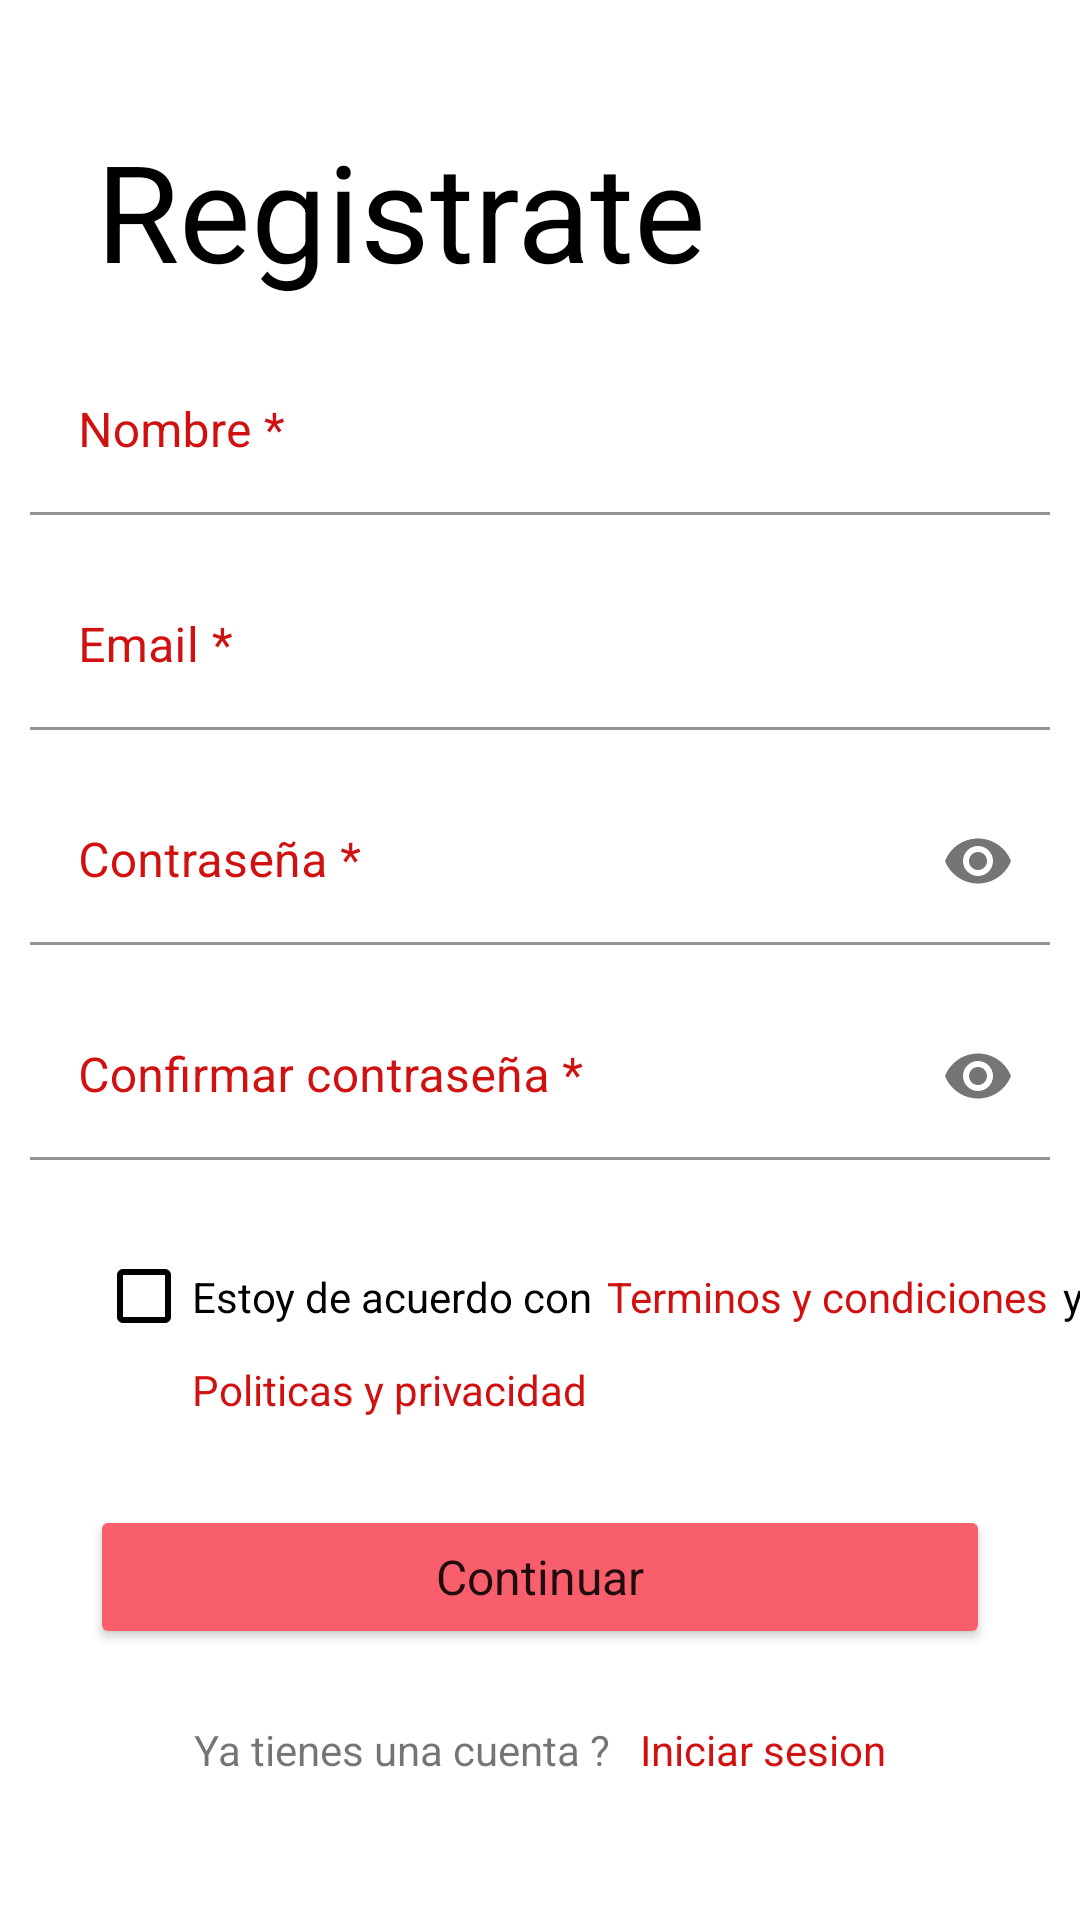

This screen was rendered from an Android layout file. Write that file and the resources it references.
<!-- AndroidManifest.xml: application theme Theme.AppTienda -->
<!-- res/layout/activity_register.xml -->
<?xml version="1.0" encoding="utf-8"?>
<androidx.constraintlayout.widget.ConstraintLayout xmlns:android="http://schemas.android.com/apk/res/android"
    xmlns:app="http://schemas.android.com/apk/res-auto"
    xmlns:tools="http://schemas.android.com/tools"
    android:layout_width="match_parent"
    android:layout_height="match_parent"
    tools:context=".activities.Register">

    <TextView
        android:id="@+id/Register"
        android:layout_width="wrap_content"
        android:layout_height="wrap_content"
        android:layout_marginStart="32dp"
        android:layout_marginTop="40dp"
        android:text="Registrate"
        android:textColor="@color/black"
        android:textSize="45dp"
        app:layout_constraintStart_toStartOf="parent"
        app:layout_constraintTop_toTopOf="parent">
    </TextView>

    <com.google.android.material.textfield.TextInputLayout
        android:id="@+id/txtInpLayoutName"
        android:layout_width="340dp"
        android:layout_height="wrap_content"
        android:layout_marginStart="32dp"
        android:layout_marginTop="16dp"
        android:layout_marginEnd="32dp"
        android:hint="Nombre *"
        android:textColorHint="#D11010"
        app:boxBackgroundColor="@color/white"
        app:boxStrokeColor="@color/black"
        app:hintTextColor="#D11010"
        app:layout_constraintBottom_toTopOf="@+id/txtInpLayoutEmail"
        app:layout_constraintEnd_toEndOf="parent"
        app:layout_constraintStart_toStartOf="parent"
        app:layout_constraintTop_toBottomOf="@+id/Register">

        <com.google.android.material.textfield.TextInputEditText
            android:id="@+id/txtInpEdtName"
            android:layout_width="match_parent"
            android:layout_height="wrap_content"
            android:inputType="textAutoCorrect" />
    </com.google.android.material.textfield.TextInputLayout>

    <com.google.android.material.textfield.TextInputLayout
        android:id="@+id/txtInpLayoutEmail"
        android:layout_width="340dp"
        android:layout_height="wrap_content"
        android:layout_marginStart="32dp"
        android:layout_marginTop="16dp"
        android:layout_marginEnd="32dp"
        android:hint="Email *"
        android:textColorHint="#D11010"
        app:boxBackgroundColor="@color/white"
        app:boxBackgroundMode="filled"
        app:boxStrokeColor="@color/black"
        app:hintTextColor="#D11010"
        app:layout_constraintEnd_toEndOf="parent"
        app:layout_constraintStart_toStartOf="parent"
        app:layout_constraintTop_toBottomOf="@+id/txtInpLayoutName"
        app:placeholderText="Your email address">

        <com.google.android.material.textfield.TextInputEditText
            android:id="@+id/txtInpEdtEmail"
            android:layout_width="match_parent"
            android:layout_height="wrap_content"
            android:inputType="textEmailAddress" />
    </com.google.android.material.textfield.TextInputLayout>

    <com.google.android.material.textfield.TextInputLayout
        android:id="@+id/txtInpLayoutPassword"
        android:layout_width="340dp"
        android:layout_height="wrap_content"
        android:layout_marginStart="32dp"
        android:layout_marginTop="16dp"
        android:layout_marginEnd="32dp"
        android:hint="Contraseña *"
        android:textColorHint="#D11010"
        app:boxBackgroundColor="@color/white"
        app:boxBackgroundMode="filled"
        app:boxStrokeColor="@color/black"
        app:endIconMode="password_toggle"
        app:helperText=""
        app:hintTextColor="#D11010"
        app:layout_constraintEnd_toEndOf="parent"
        app:layout_constraintStart_toStartOf="parent"
        app:layout_constraintTop_toBottomOf="@+id/txtInpLayoutEmail">

        <com.google.android.material.textfield.TextInputEditText
            android:id="@+id/txtInpEdtPassword"
            android:layout_width="match_parent"
            android:layout_height="wrap_content"
            android:inputType="textPassword" />
    </com.google.android.material.textfield.TextInputLayout>

    <com.google.android.material.textfield.TextInputLayout
        android:id="@+id/txtInpLayoutRepitPassword"
        android:layout_width="340dp"
        android:layout_height="wrap_content"
        android:layout_marginStart="32dp"
        android:layout_marginTop="16dp"
        android:layout_marginEnd="32dp"
        android:hint="Confirmar contraseña *"
        android:textColorHint="#D11010"
        app:boxBackgroundColor="@color/white"
        app:boxBackgroundMode="filled"
        app:endIconMode="password_toggle"
        app:layout_constraintEnd_toEndOf="parent"
        app:layout_constraintStart_toStartOf="parent"
        app:layout_constraintTop_toBottomOf="@+id/txtInpLayoutPassword">

        <com.google.android.material.textfield.TextInputEditText
            android:id="@+id/txtInpEdtRepitPassword"
            android:layout_width="match_parent"
            android:layout_height="wrap_content"
            android:inputType="textPassword" />
    </com.google.android.material.textfield.TextInputLayout>


    <LinearLayout
        android:id="@+id/linearLayout"
        android:layout_width="333dp"
        android:layout_height="43dp"
        android:layout_marginStart="32dp"
        android:layout_marginTop="24dp"

        app:layout_constraintStart_toStartOf="parent"
        app:layout_constraintTop_toBottomOf="@+id/txtInpLayoutRepitPassword"
        tools:ignore="MissingConstraints">

        <CheckBox
            android:id="@+id/checkBox"
            android:layout_width="wrap_content"
            android:layout_height="wrap_content"
            android:buttonTint="@color/checkbox_color"
            android:paddingEnd="5dp"
            android:text="Estoy de acuerdo con"
            android:textColorLink="#CC1414"
            tools:ignore="TouchTargetSizeCheck"
            tools:layout_editor_absoluteX="41dp"
            tools:layout_editor_absoluteY="281dp" />


        <TextView
            android:layout_width="wrap_content"
            android:layout_height="wrap_content"
            android:text="Terminos y condiciones"
            android:textColor="#D11010"></TextView>
        <TextView
            android:layout_width="wrap_content"
            android:layout_height="wrap_content"
            android:paddingStart="5dp"
            android:text="y"
            android:textColor="@color/black">
        </TextView>

    </LinearLayout>

    <TextView
        android:layout_width="wrap_content"
        android:layout_height="wrap_content"
        android:layout_marginStart="64dp"
        android:text="Politicas y privacidad"
        android:textColor="#D11010"
        app:layout_constraintStart_toStartOf="parent"
        app:layout_constraintTop_toBottomOf="@+id/linearLayout"></TextView>

    <Button
        android:id="@+id/btnContinura"
        android:layout_width="300dp"
        android:layout_height="wrap_content"
        android:layout_marginTop="48dp"
        android:backgroundTint="#f85e6b"
        android:text="Continuar"
        android:textAppearance="@style/TextAppearance.AppCompat.Large"
        android:textSize="16sp"
        app:layout_constraintEnd_toEndOf="parent"
        app:layout_constraintStart_toStartOf="parent"
        app:layout_constraintTop_toBottomOf="@+id/linearLayout"
        tools:ignore="MissingConstraints">
    </Button>

    <LinearLayout
        android:id="@+id/RegresareLogin"
        android:layout_width="wrap_content"
        android:layout_height="wrap_content"
        android:layout_marginStart="32dp"
        android:layout_marginTop="24dp"
        android:layout_marginEnd="32dp"
        android:orientation="horizontal"
        app:layout_constraintEnd_toEndOf="parent"
        app:layout_constraintStart_toStartOf="parent"
        app:layout_constraintTop_toBottomOf="@+id/btnContinura"
        tools:ignore="MissingConstraints">

        <TextView
            android:layout_width="wrap_content"
            android:layout_height="wrap_content"
            android:paddingEnd="10dp"
            android:text="Ya tienes una cuenta ?">
        </TextView>

        <TextView
            android:id="@+id/Inicra_sesion"
            android:layout_width="wrap_content"
            android:layout_height="wrap_content"
            android:text="Iniciar sesion"
            android:textColor="#D11010">
        </TextView>
    </LinearLayout>


</androidx.constraintlayout.widget.ConstraintLayout>
<!-- resources referenced by this layout -->
<resources>
  <style name="Theme.AppTienda" parent="Base.Theme.AppTienda" />
  <style name="Base.Theme.AppTienda" parent="Theme.MaterialComponents.DayNight.NoActionBar">
          
          
      </style>
  <!-- not gathered from this repository: default colours our renderer supplied (Android Studio template values) -->
  <color name="black">#FF000000</color>
  <color name="white">#FFFFFFFF</color>
</resources>
